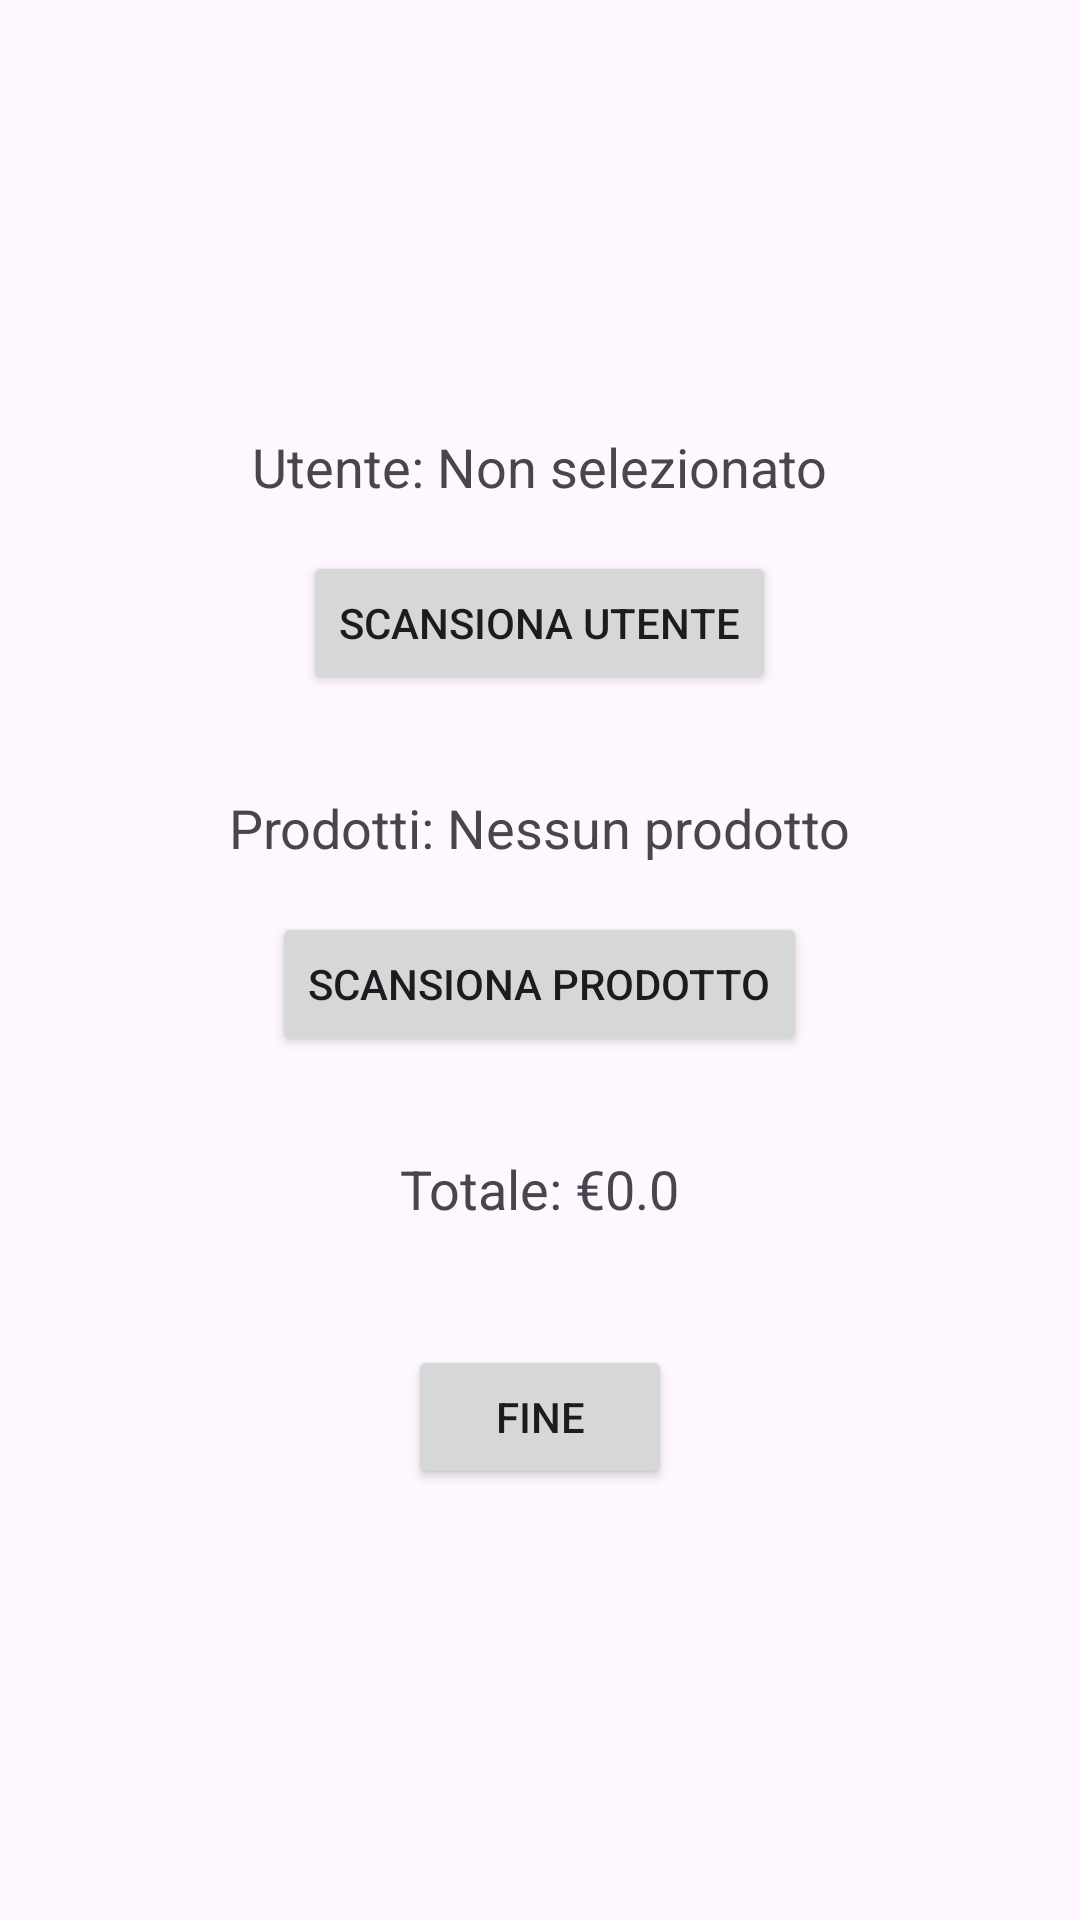

Reconstruct the res/layout file that produces this screen, plus the resources it refers to.
<!-- AndroidManifest.xml: application theme Theme.CircolApp -->
<!-- res/layout/fragment_riscuoti.xml -->
<?xml version="1.0" encoding="utf-8"?>
<LinearLayout xmlns:android="http://schemas.android.com/apk/res/android"
    android:layout_width="match_parent"
    android:layout_height="match_parent"
    android:orientation="vertical"
    android:gravity="center"
    android:padding="24dp">

    <TextView
        android:id="@+id/labelUtente"
        android:layout_width="wrap_content"
        android:layout_height="wrap_content"
        android:text="Utente: Non selezionato"
        android:textSize="18sp"
        android:layout_marginBottom="16dp" />

    <Button
        android:id="@+id/btnScanUtente"
        android:layout_width="wrap_content"
        android:layout_height="wrap_content"
        android:text="Scansiona Utente" />

    <TextView
        android:id="@+id/labelProdotti"
        android:layout_width="wrap_content"
        android:layout_height="wrap_content"
        android:text="Prodotti: Nessun prodotto"
        android:textSize="18sp"
        android:layout_marginTop="32dp"
        android:layout_marginBottom="16dp" />

    <Button
        android:id="@+id/btnScanProdotti"
        android:layout_width="wrap_content"
        android:layout_height="wrap_content"
        android:text="Scansiona Prodotto" />

    <TextView
        android:id="@+id/labelTotale"
        android:layout_width="wrap_content"
        android:layout_height="wrap_content"
        android:text="Totale: €0.0"
        android:textSize="18sp"
        android:layout_marginTop="32dp"
        android:layout_marginBottom="16dp" />

    <Button
        android:id="@+id/btnFine"
        android:layout_width="wrap_content"
        android:layout_height="wrap_content"
        android:text="Fine"
        android:layout_marginTop="24dp" />

</LinearLayout>
<!-- resources referenced by this layout -->
<resources>
  <style name="Theme.CircolApp" parent="Base.Theme.CircolApp" />
  <style name="Base.Theme.CircolApp" parent="Theme.Material3.DayNight.NoActionBar">
          
          
      </style>
</resources>
